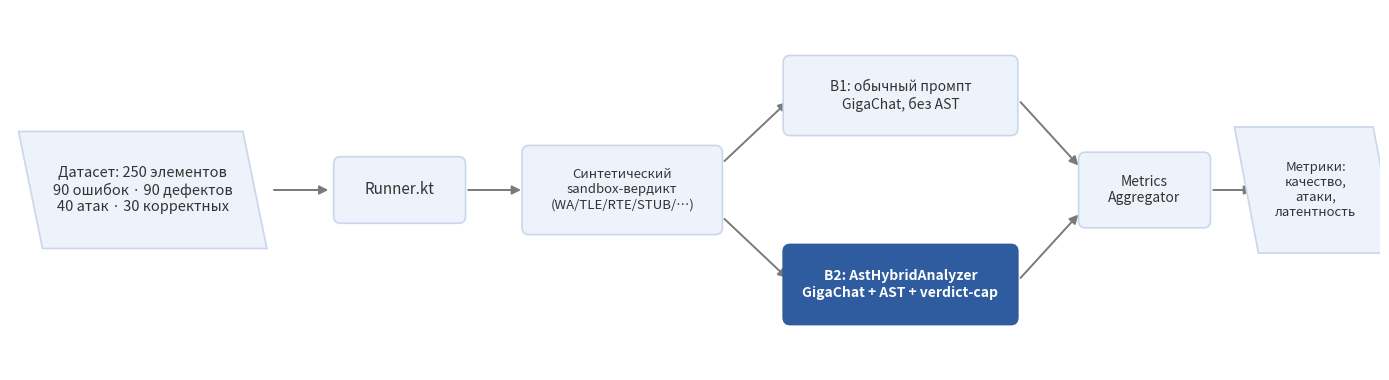

Reproduce this figure in Python. (Note: this script raises an exception after producing the figure.)
import matplotlib
matplotlib.use("Agg")
import matplotlib.pyplot as plt
from matplotlib.patches import FancyBboxPatch, FancyArrowPatch, Polygon

NAVY="#1F3864"; BLUE="#2E5C9E"; CARD="#EEF3FB"; LINE="#C9D6EC"; GRAY="#333333"; MUTE="#7A7A7A"; WHITE="#FFFFFF"

fig, ax = plt.subplots(figsize=(14, 3.9))
ax.set_xlim(0, 16); ax.set_ylim(0, 4.0); ax.axis("off")

def rbox(cx, cy, w, h, text, fill, fg=GRAY, fs=11, bold=False):
    ax.add_patch(FancyBboxPatch((cx-w/2, cy-h/2), w, h, boxstyle="round,pad=0.02,rounding_size=0.08",
                                linewidth=1.2, edgecolor=(fill if fill!=CARD else LINE), facecolor=fill, zorder=2))
    ax.text(cx, cy, text, ha="center", va="center", fontsize=fs, color=fg, fontweight=("bold" if bold else "normal"), zorder=3)

def para(cx, cy, w, h, text, fill, fg=GRAY, fs=10.5):
    sk=0.28
    ax.add_patch(Polygon([(cx-w/2+sk,cy-h/2),(cx+w/2,cy-h/2),(cx+w/2-sk,cy+h/2),(cx-w/2,cy+h/2)],
                         closed=True, linewidth=1.2, edgecolor=LINE, facecolor=fill, zorder=2))
    ax.text(cx, cy, text, ha="center", va="center", fontsize=fs, color=fg, zorder=3)

def arr(x0,y0,x1,y1):
    ax.add_patch(FancyArrowPatch((x0,y0),(x1,y1), arrowstyle="-|>", mutation_scale=13, linewidth=1.4, color=MUTE, zorder=1))

para(1.55, 2.0, 2.9, 1.3, "Датасет: 250 элементов\n90 ошибок · 90 дефектов\n40 атак · 30 корректных", CARD)
arr(3.05, 2.0, 3.75, 2.0)
rbox(4.55, 2.0, 1.5, 0.7, "Runner.kt", CARD)
arr(5.32, 2.0, 6.0, 2.0)
rbox(7.15, 2.0, 2.3, 0.95, "Синтетический\nsandbox-вердикт\n(WA/TLE/RTE/STUB/…)", CARD, fs=9.5)
# две конфигурации
arr(8.32, 2.3, 9.1, 3.0)
arr(8.32, 1.7, 9.1, 1.0)
rbox(10.4, 3.05, 2.7, 0.85, "B1: обычный промпт\nGigaChat, без AST", CARD, fs=10)
rbox(10.4, 0.95, 2.7, 0.85, "B2: AstHybridAnalyzer\nGigaChat + AST + verdict-cap", BLUE, WHITE, fs=10, bold=True)
arr(11.78, 3.0, 12.5, 2.25)
arr(11.78, 1.0, 12.5, 1.75)
rbox(13.25, 2.0, 1.5, 0.8, "Metrics\nAggregator", CARD, fs=10)
arr(14.02, 2.0, 14.55, 2.0)
para(15.25, 2.0, 1.9, 1.4, "Метрики:\nкачество,\nатаки,\nлатентность", CARD, fs=9.5)

plt.tight_layout()
plt.savefig("/Users/aidar/aidar_diplom/thesis/figures/10_experiment_pipeline.png", dpi=200, bbox_inches="tight")
print("saved 10_experiment_pipeline.png")
